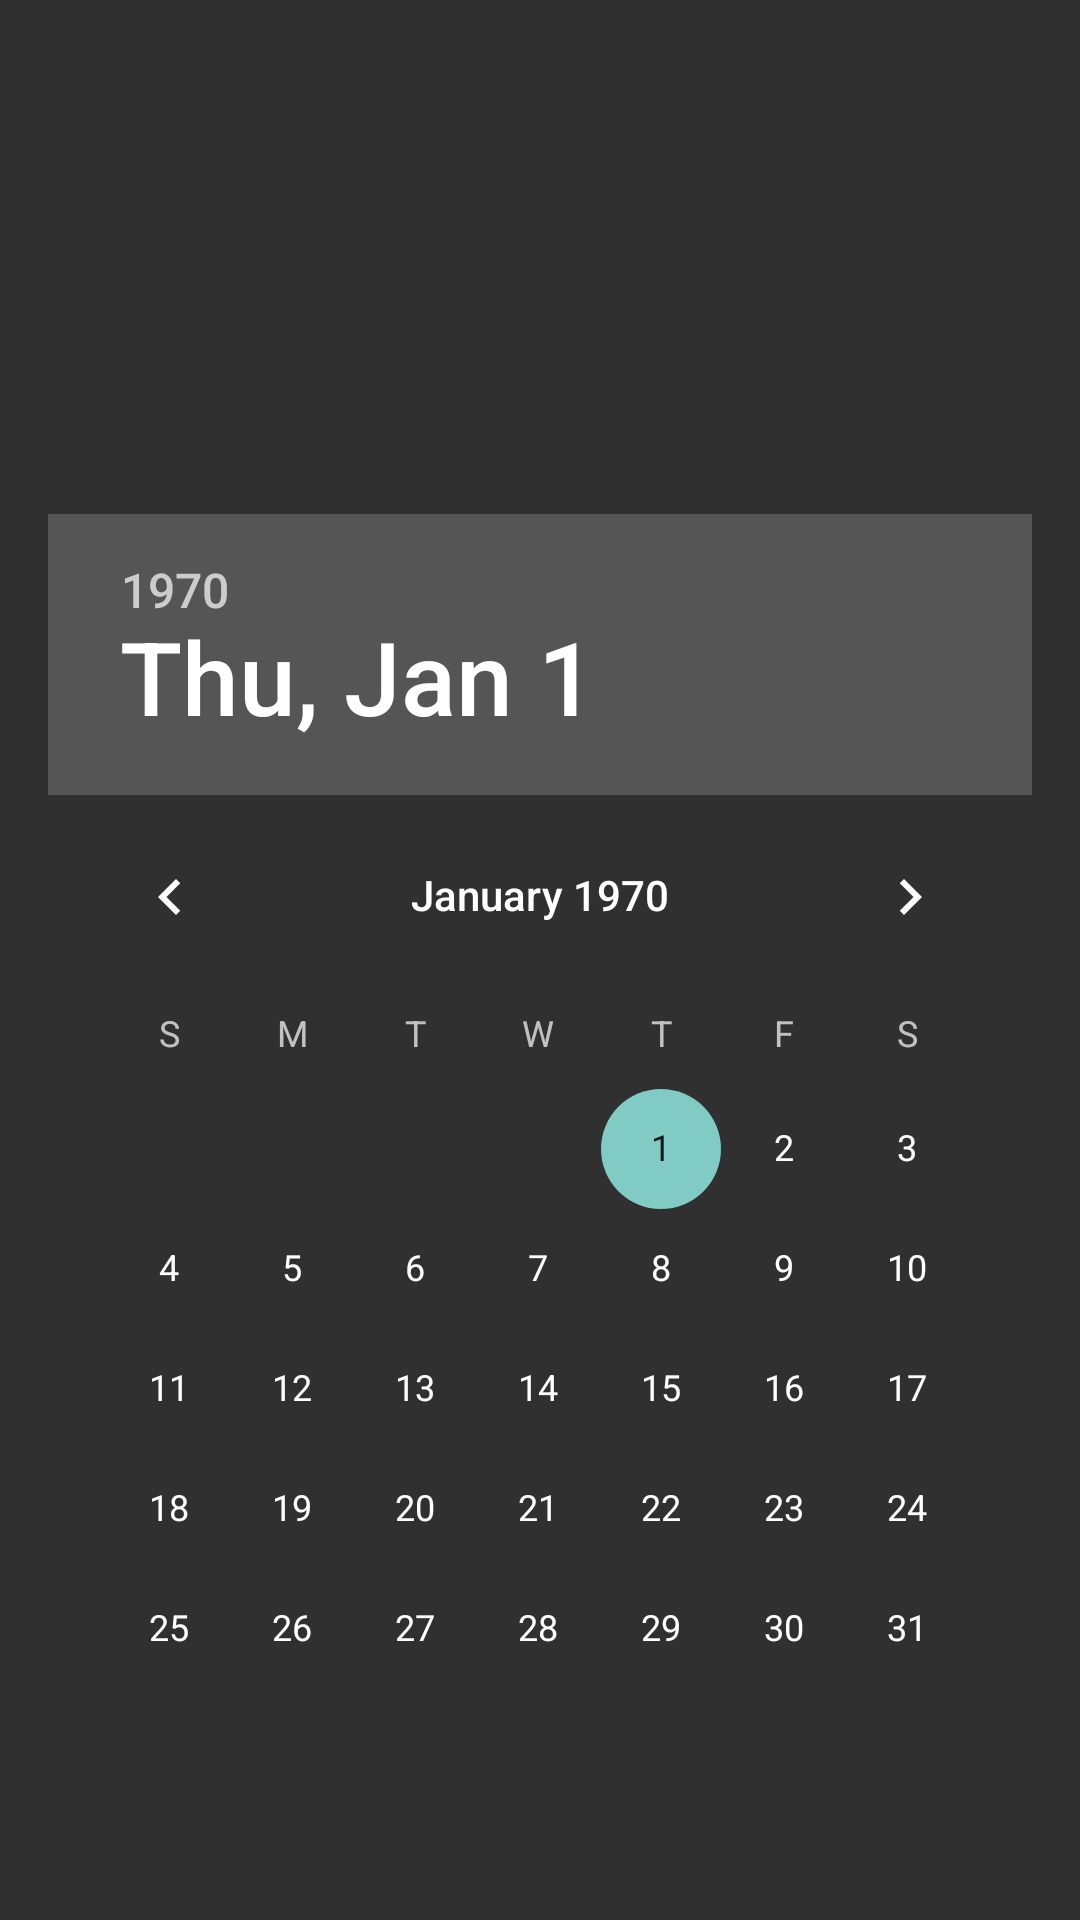

Reconstruct the res/layout file that produces this screen, plus the resources it refers to.
<!-- AndroidManifest.xml: application theme AppTheme -->
<!-- res/layout/activity_date_picker.xml -->
<?xml version="1.0" encoding="utf-8"?>

<RelativeLayout xmlns:android="http://schemas.android.com/apk/res/android"
    xmlns:tools="http://schemas.android.com/tools"
    android:id="@+id/activity_date_picker"
    android:layout_width="match_parent"
    android:layout_height="match_parent"
    android:paddingBottom="@dimen/activity_vertical_margin"
    android:paddingLeft="@dimen/activity_horizontal_margin"
    android:paddingRight="@dimen/activity_horizontal_margin"
    android:paddingTop="@dimen/activity_vertical_margin"
    tools:context="com.vaadin.polymer.demo.client.sampler.ai_trader.DatePicker">

    <DatePicker
        android:layout_width="wrap_content"
        android:layout_height="wrap_content"

        android:layout_gravity="center"


        android:id="@+id/datePicker"

        android:layout_alignParentBottom="true"
        android:layout_centerHorizontal="true"
        android:layout_marginBottom="21dp" />
</RelativeLayout>
<!-- resources referenced by this layout -->
<resources>
  <dimen name="activity_horizontal_margin">16dp</dimen>
  <dimen name="activity_vertical_margin">16dp</dimen>
  <style name="AppTheme" parent="android:Theme.Material">
          
      </style>
</resources>
